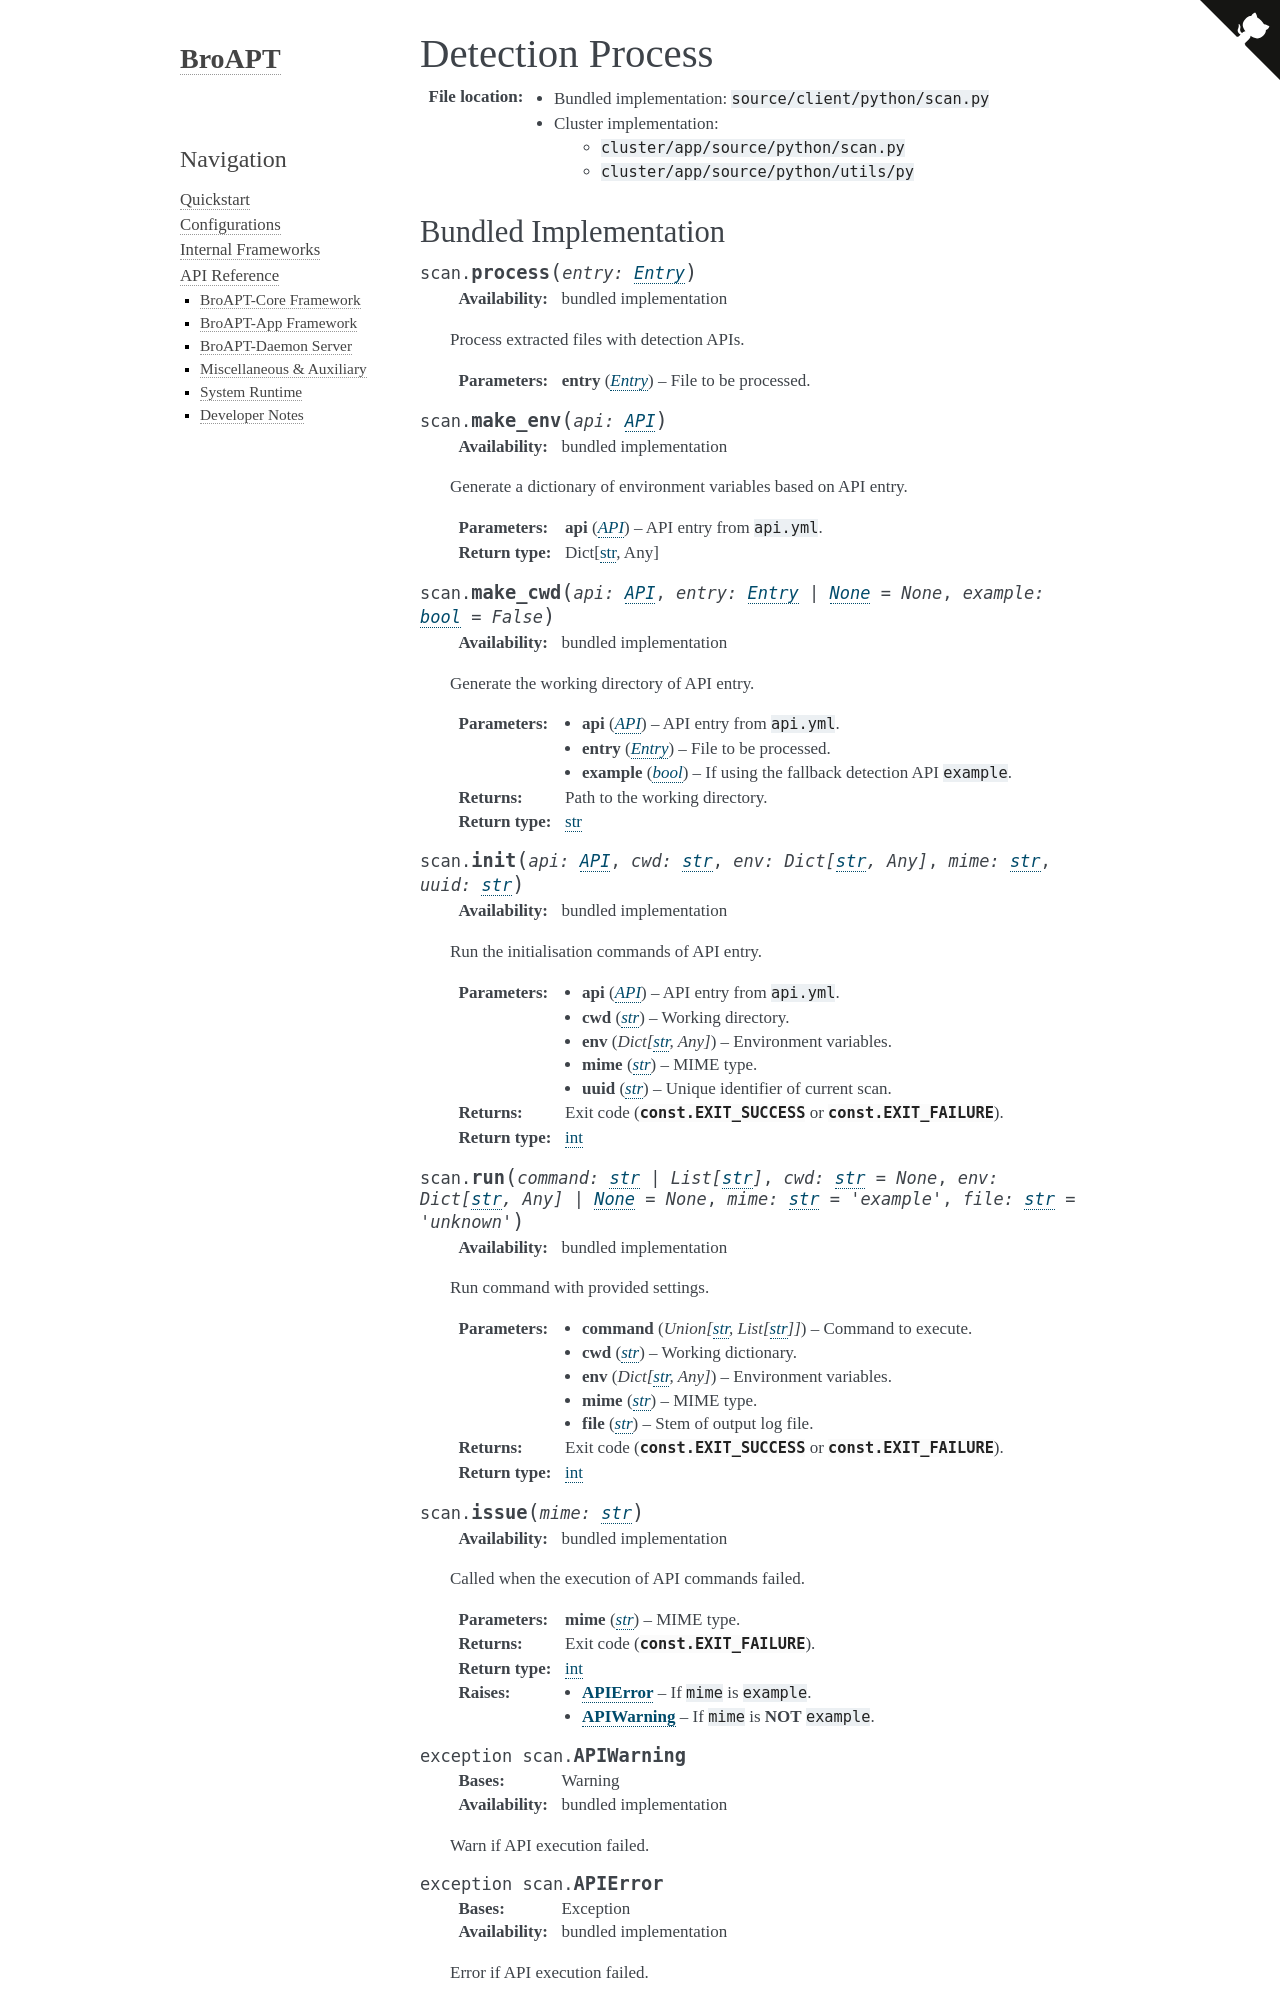

repository: JarryShaw/broapt · page: api.app.python.process.html · generator: sphinx

-----------------
Detection Process
-----------------

:File location:

   * Bundled implementation: ``source/client/python/scan.py``
   * Cluster implementation:

      - ``cluster/app/source/python/scan.py``
      - ``cluster/app/source/python/utils/py``
